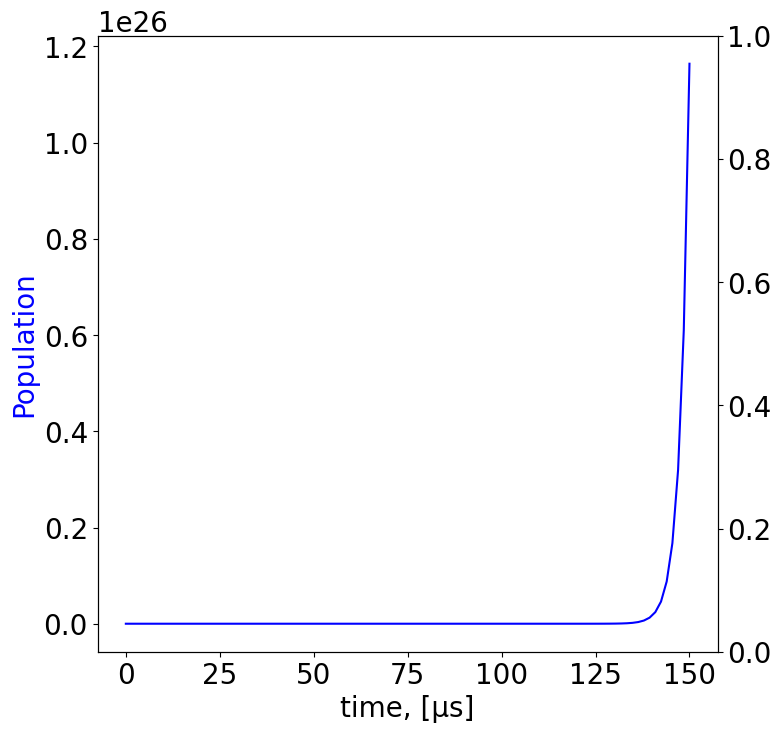

The matplotlib source for this figure:
import numpy as np
from scipy.integrate import odeint
import matplotlib.pyplot as plt

plt.rcParams['font.size'] = 20
plt.rcParams["font.family"] = "Century Gothic"
plt.rcParams['savefig.dpi'] = 300
plt.rcParams['lines.linewidth'] = 1.5
#rcParams["legend.frameon"] = False

def R2(): # F = 2
    return Y/2*i2/(1+i2+(2*det/Y)**2)

def R1(): # F = 1
    return Y/2*i1/(1+i1+(2*det/Y)**2)

def f(G, t):
    return M@G

h = 1.054e-34
uB = 927.4*1e-26 # SI-26 SGS-23
gJS = 2.00233113 # СО неизвестно, думаю СИ
gJP = 1.3362 # СО не известна, думаю СИ
Y = 2*np.pi*6.0666*1e6 # это значение взято из методички, нужно взять более точное
det = 0
i2 = 1/10
i1 = 1/10
B = 0.5*1e-4*0 # Gauss 0.5

#Djkl = 0
#R = Y/2*i/(1+i+(2*Djkl/Y)**2)

sp1, l1, sn1 = 0, 1, 0
sp2, l2, sn2 = 1/3, 1/3, 1/3 

S0 = np.array([1/5, 1/5, 1/5, 1/5, 1/5, 0, 0, 0])
n = 100
T = 0.00015

# b - F = 2, a - F = 1

b11 = 1/20
b00 = 1/15
b01 = 1/60
b10 = 1/20
b21 = 1/10
a11 = 5/12
a10 = 5/12
a01 = 5/12


# F = 2

# linear

L2 = np.zeros((8,8))

L2[0,1] = b11*b21*R2()
L2[1,1] = -b11*(b21+b01+a11+a01)*R2()
L2[2,1] = b11*b01*R2()
L2[5,1] = b11*a11*R2()
L2[6,1] = b11*a01*R2()

L2[1,2] = b00*b10*R2()
L2[2,2] = -b00*(2*b10 + 2*a10)*R2()
L2[3,2] = b00*b10*R2()
L2[5,2] = b00*a10*R2()
L2[7,2] = b00*a10*R2()

L2[2,3] = b11*b01*R2()
L2[3,3] = -b11*(b21+b01+a11+a01)*R2()
L2[4,3] = b11*b21*R2()
L2[6,3] = b11*a01*R2()
L2[7,3] = b11*a11*R2()

# sigma+

P2 = np.zeros((8,8))

P2[0,2] = b01*b21*R2()
P2[1,2] = b01*b11*R2()
P2[2,2] = -b01*(b11 + b21 + a11 + a01)*R2()
P2[5,2] = b01*a11*R2()
P2[6,2] = b01*a01*R2()

P2[1,3] = b01*b10*R2()
P2[2,3] = b01*b00*R2()
P2[3,3] = -b10*(b00 + b10 + 2*a10)*R2()
P2[5,3] = b01*a10*R2()
P2[7,3] = b01*a10*R2()

P2[2,4] = b21*b01*R2()
P2[3,4] = b21*b11*R2()
P2[4,4] = -b21*(b11 + b01 + a11 + a01)*R2()
P2[6,4] = b21*a01*R2()
P2[7,4] = b21*a11*R2()

# sigma -

N2 = np.zeros((8,8))

N2[0] = P2[4]
N2[1] = P2[3]
N2[2] = P2[2]
N2[3] = P2[1]
N2[4] = P2[0]
N2[5] = P2[7]
N2[6] = P2[6]
N2[7] = P2[5]
N2 = N2.transpose() # это для удобства
N2_ = np.zeros((8,8))
N2_[0] = N2[4]
N2_[1] = N2[3]
N2_[2] = N2[2]
N2_[3] = N2[1]
N2_[4] = N2[0]
N2_[5] = N2[7]
N2_[6] = N2[6]
N2_[7] = N2[5]

N2 = N2_.transpose()

# F = 1

# linear

L1 = np.zeros((8,8))

L1[0,5] = a11*b21*R1()
L1[1,5] = a11*b11*R1()
L1[2,5] = a11*b01*R1()
L1[5,5] = -a11*(b21+b11+b01+a01)*R1()
L1[6,5] = a11*a01*R1()

L1[2,7] = a11*b01*R1()
L1[3,7] = a11*b11*R1()
L1[4,7] = a11*b21*R1()
L1[6,7] = a11*a01*R1()
L1[7,7] = a11*(b01+b11+b21+a01)*R1()

#sigma +

P1 = np.zeros((8,8))

P1[0,6] = a01*b21*R1()
P1[1,6] = a01*b11*R1()
P1[2,6] = a01*b01*R1()
P1[5,6] = a01*a11*R1()
P1[2,6] = -a01*(b21+b11+b01+a11)*R1()

P1[1,7] = a10*b10*R1()
P1[2,7] = a10*b00*R1()
P1[3,7] = a10*b10*R1()
P1[5,7] = a10*a10*R1()
P1[1,7] = -a10*(2*b10+b00+a10)*R1()

# sigma -

N1 = np.zeros((8,8))

N1[0] = P1[4]
N1[1] = P1[3]
N1[2] = P1[2]
N1[3] = P1[1]
N1[4] = P1[0]
N1[5] = P1[7]
N1[6] = P1[6]
N1[7] = P1[5]
N1 = N2.transpose() # это для удобства
N1_ = np.zeros((8,8))
N1_[0] = N1[4]
N1_[1] = N1[3]
N1_[2] = N1[2]
N1_[3] = N1[1]
N1_[4] = N1[0]
N1_[5] = N1[7]
N1_[6] = N1[6]
N1_[7] = N1[5]

N1 = N1_.transpose()

M = l1*L1 + sp1*P1 + sn1*N1 + l2*L2 + sp2*P2 + sn2*N2

t = np.linspace(0, T, n)

Sol = odeint(f, S0, t)
Sol = np.array(Sol)
#print(Sol)
Sol = Sol.transpose()
G0 = Sol[2]
G2 = Sol[0]
G1 = Sol[1]
G_1 = Sol[3]
G_2 = Sol[4]
H1 = Sol[5]
H0 = Sol[6]
H_1 = Sol[7]
#print(G_0)

tmk = t*1e6

fig, ax = plt.subplots(figsize=(8, 8))
ax1 = ax.twinx()
ax.set_xlabel("time, [μs]")
ax.set_ylabel("Population", color='blue')
# plt.plot(tmk, G0)
# plt.plot(tmk, G2)
# plt.plot(tmk, G1)
# plt.plot(tmk, G_1)
# plt.plot(tmk, G_2)
# plt.plot(tmk, H1)
# plt.plot(tmk, H0)
# plt.plot(tmk, H_1)
ax.plot(tmk, H0, color="blue")

print(np.sum(Sol.transpose()[-1]))
print(Sol.transpose()[-1][2])


plt.show()
